Run: headless pygame with SDL's dummy video driver; simulated clock (each Clock.tick advances the game by its frame time, no real sleeping); random seed 0; keys injected as events and as key.get_pressed() state; no mouse input.
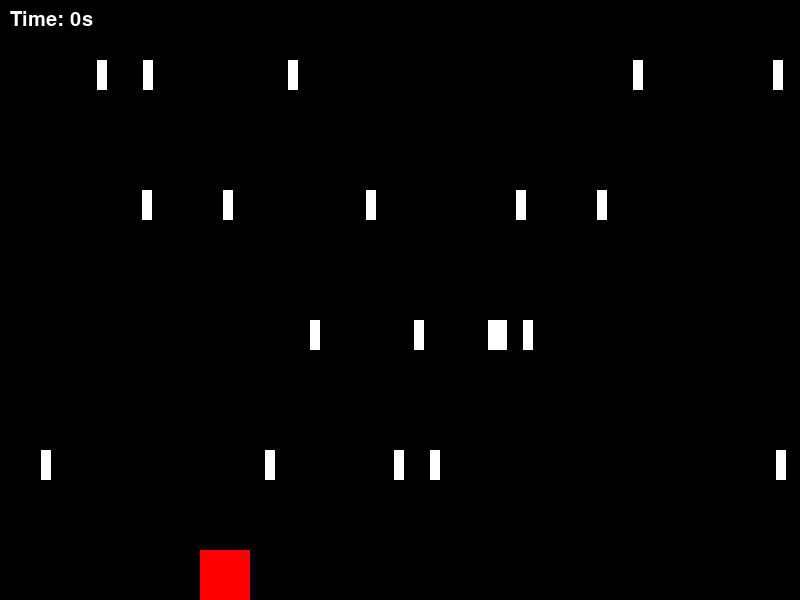
Frame 1 of 2 · flips 1–60 · no input
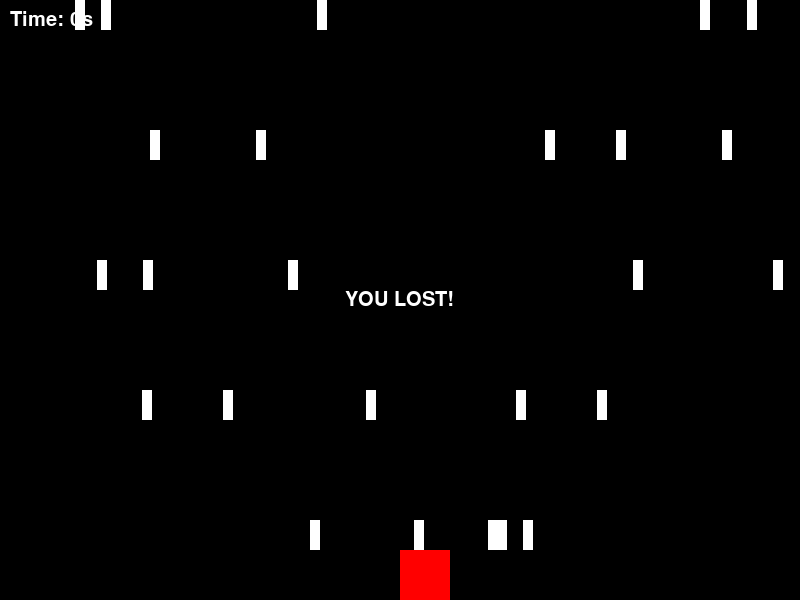
Frame 2 of 2 · flips 61–180 · tapped SPACE, RETURN · held RIGHT (→), D (game ended)

The pygame program that drew these frames:

import pygame
import time
import random
pygame.font.init()

WIDTH, HEIGHT=800, 600
WINDOW=pygame.display.set_mode((WIDTH, HEIGHT))
pygame.display.set_caption("Rain Dodger")
BG=(0, 0, 0)

PLAYER_HEIGHT, PLAYER_WIDTH=50, 50
PLAYER_VELOCITY=10
DROP_WIDTH=10
DROP_HEIGHT=30
DROP_VEL=10
FONT=pygame.font.SysFont("comicsans", 30)

def draw(player, spent_time, drops):
    WINDOW.fill(BG)
    time_text=FONT.render(f"Time: {round(spent_time)}s", 1, "white")
    WINDOW.blit(time_text, (10,10))
    pygame.draw.rect(WINDOW, "red", player)
    
    for drop in drops:
         pygame.draw.rect(WINDOW, "white", drop)

    pygame.display.update()

def main():
    run=True

    clock=pygame.time.Clock()

    start_time=time.time()
    spent_time=0

    drops_spawn_time=200
    time_since_last_drop=0

    drops=[]
    hit=False

    player=pygame.Rect(200, HEIGHT-PLAYER_HEIGHT, PLAYER_WIDTH, PLAYER_HEIGHT)

    while run:
        clock.tick(60)
        spent_time=time.time()-start_time
        
        time_since_last_drop+=clock.tick(60)

        if time_since_last_drop>drops_spawn_time:
            for _ in range (5):
                drop_x=random.randint(0, WIDTH-DROP_WIDTH)
                drop=pygame.Rect(drop_x, -DROP_HEIGHT, DROP_WIDTH, DROP_HEIGHT)
                drops.append(drop)

            time_since_last_drop=0

        for event in pygame.event.get():
            if event.type==pygame.QUIT:
                run=False
                break

        keys=pygame.key.get_pressed()
        if keys[pygame.K_LEFT] and player.x-PLAYER_VELOCITY>=0:
                player.x-=PLAYER_VELOCITY
        if keys[pygame.K_RIGHT] and player.x+PLAYER_VELOCITY+PLAYER_WIDTH<=WIDTH:
                player.x+=PLAYER_VELOCITY

        for drop in drops[:]:
            drop.y+=DROP_VEL
            if drop.y>HEIGHT:
                drops.remove(drop)
            elif drop.y+drop.height>=player.y and drop.colliderect(player):
                drops.remove(drop)
                hit=True
                break

        if hit:
             lost_text=FONT.render("YOU LOST!", 1, "white")
             WINDOW.blit(lost_text, (WIDTH/2-lost_text.get_width()/2, HEIGHT/2-lost_text.get_height()/2))
             pygame.display.update()
             pygame.time.delay(2000)
             break

        draw(player, spent_time, drops)

    pygame.quit()

if __name__=="__main__":
    main()
